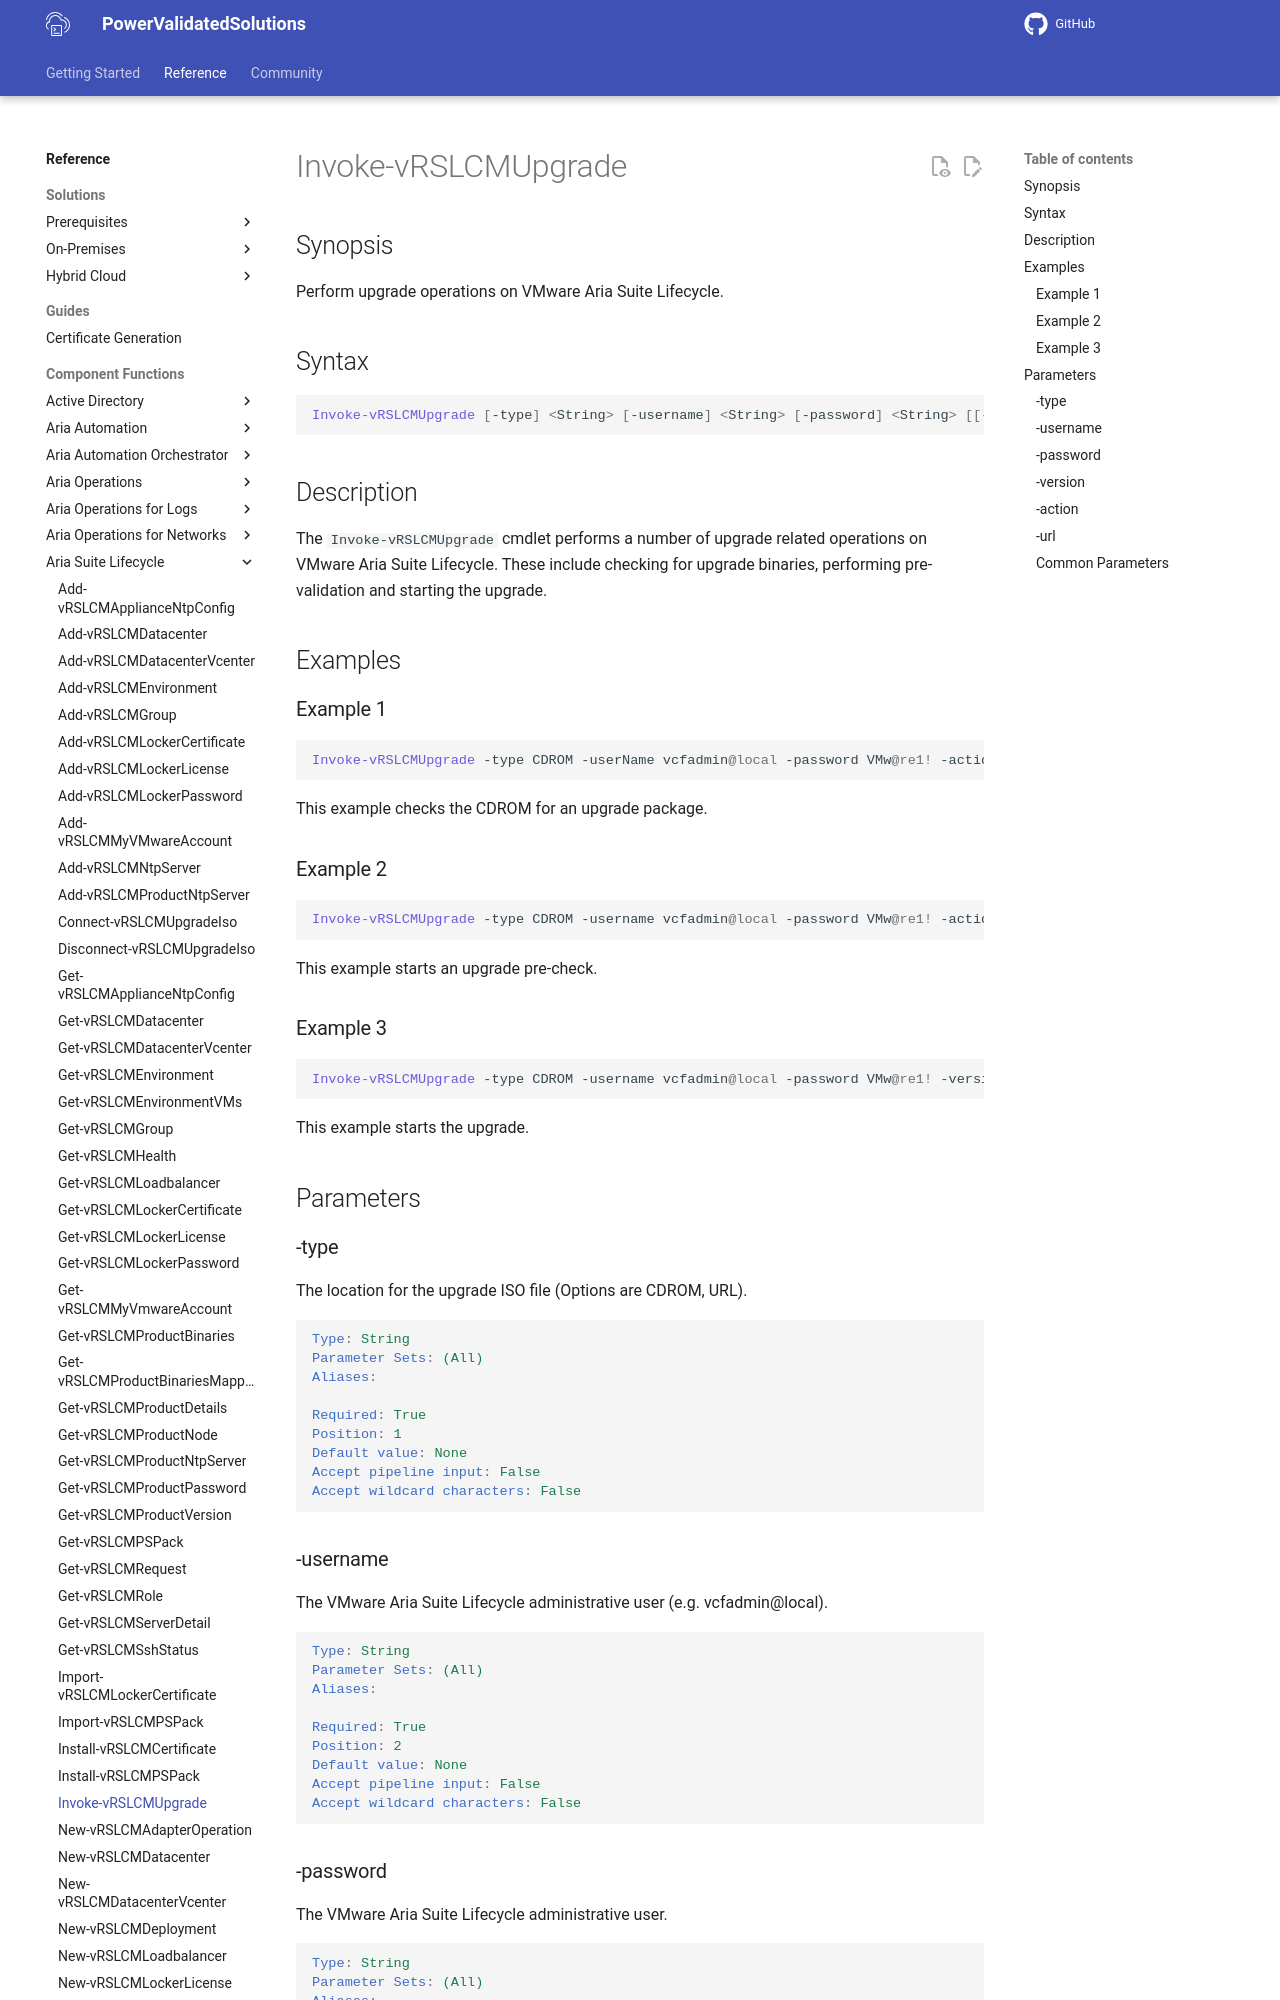

repository: vmware/power-validated-solutions-for-cloud-foundation · page: documentation/functions/aria-suite/aria-suite-lifecycle/Invoke-vRSLCMUpgrade/index.html · generator: mkdocs

# Invoke-vRSLCMUpgrade

## Synopsis

Perform upgrade operations on VMware Aria Suite Lifecycle.

## Syntax

```powershell
Invoke-vRSLCMUpgrade [-type] <String> [-username] <String> [-password] <String> [[-version] <String>] [-action] <String> [[-url] <String>] [<CommonParameters>]
```

## Description

The `Invoke-vRSLCMUpgrade` cmdlet performs a number of upgrade related operations on VMware Aria Suite Lifecycle.
These include checking for upgrade binaries, performing pre-validation and starting the upgrade.

## Examples

### Example 1

```powershell
Invoke-vRSLCMUpgrade -type CDROM -userName vcfadmin@local -password VMw@re1! -action check
```

This example checks the CDROM for an upgrade package.

### Example 2

```powershell
Invoke-vRSLCMUpgrade -type CDROM -username vcfadmin@local -password VMw@re1! -action prevalidate
```

This example starts an upgrade pre-check.

### Example 3

```powershell
Invoke-vRSLCMUpgrade -type CDROM -username vcfadmin@local -password VMw@re1! -version "8.16.0.4" -action upgrade
```

This example starts the upgrade.

## Parameters

### -type

The location for the upgrade ISO file (Options are CDROM, URL).

```yaml
Type: String
Parameter Sets: (All)
Aliases:

Required: True
Position: 1
Default value: None
Accept pipeline input: False
Accept wildcard characters: False
```
